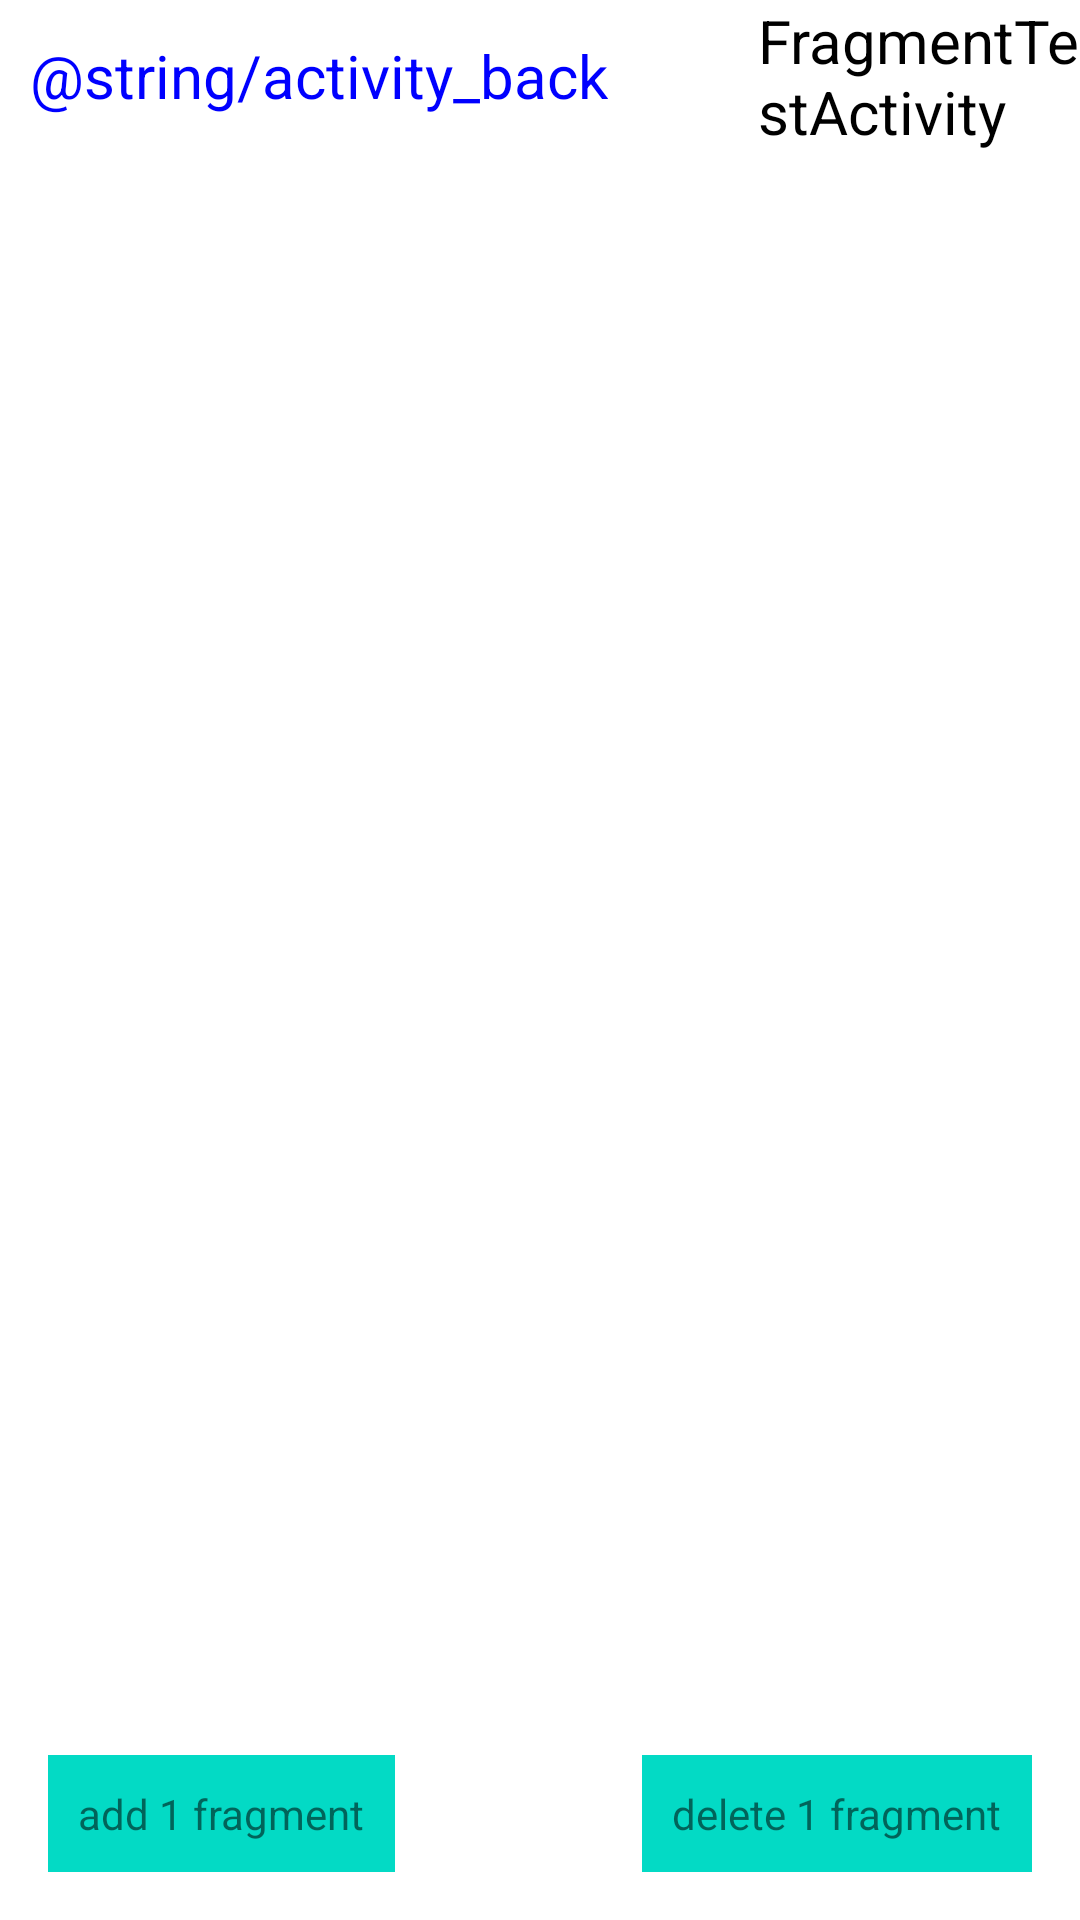

This screen was rendered from an Android layout file. Write that file and the resources it references.
<!-- AndroidManifest.xml: application theme Theme.JingyiDemo -->
<!-- res/layout/activity_fragment_test.xml -->
<?xml version="1.0" encoding="utf-8"?>
<androidx.constraintlayout.widget.ConstraintLayout xmlns:android="http://schemas.android.com/apk/res/android"
    xmlns:app="http://schemas.android.com/apk/res-auto"
    xmlns:tools="http://schemas.android.com/tools"
    android:layout_width="match_parent"
    android:layout_height="match_parent"
    tools:context=".fragmenttest.FragmentTestActivity">

    <LinearLayout
        android:id="@+id/linearLayout"
        android:layout_width="match_parent"
        android:layout_height="wrap_content"
        app:layout_constraintEnd_toEndOf="parent"
        app:layout_constraintStart_toStartOf="parent"
        app:layout_constraintTop_toTopOf="parent">

        <TextView
            android:id="@+id/act_fragment_test_back_tv"
            android:layout_width="wrap_content"
            android:layout_height="wrap_content"
            android:layout_gravity="center_vertical"
            android:padding="10dp"
            android:text="@string/activity_back"
            android:textColor="#0000ff"
            android:textSize="20dp" />

        <TextView
            android:layout_width="wrap_content"
            android:layout_height="wrap_content"
            android:layout_gravity="center_vertical"
            android:layout_marginLeft="40dp"
            android:text="FragmentTestActivity"
            android:textColor="@color/black"
            android:textSize="20dp" />

    </LinearLayout>


    <androidx.fragment.app.FragmentContainerView
        android:id="@+id/my_first_fragment"
        android:layout_width="0dp"
        android:layout_height="0dp"
        android:layout_marginStart="16dp"
        android:layout_marginLeft="16dp"
        android:layout_marginTop="16dp"
        android:layout_marginEnd="16dp"
        android:layout_marginRight="16dp"
        android:layout_marginBottom="16dp"
        app:layout_constraintBottom_toBottomOf="parent"
        app:layout_constraintEnd_toEndOf="parent"
        app:layout_constraintStart_toStartOf="parent"
        app:layout_constraintTop_toBottomOf="@+id/linearLayout" />

    <TextView
        android:id="@+id/add_one_fragment_tv"
        android:layout_width="wrap_content"
        android:layout_height="wrap_content"
        android:text="add 1 fragment"
        android:background="@color/teal_200"
        android:layout_marginStart="16dp"
        android:padding="10dp"
        app:layout_constraintBottom_toBottomOf="@id/my_first_fragment"
        app:layout_constraintStart_toStartOf="parent"
        android:layout_marginLeft="16dp" />

    <TextView
        android:id="@+id/delete_one_fragment_tv"
        android:layout_width="wrap_content"
        android:layout_height="wrap_content"
        android:text="delete 1 fragment"
        android:background="@color/teal_200"
        android:layout_marginEnd="16dp"
        android:padding="10dp"
        app:layout_constraintBottom_toBottomOf="@id/my_first_fragment"
        app:layout_constraintEnd_toEndOf="parent"
        android:layout_marginRight="16dp" />

</androidx.constraintlayout.widget.ConstraintLayout>
<!-- resources referenced by this layout -->
<resources>
  <style name="Theme.JingyiDemo" parent="Theme.MaterialComponents.DayNight.DarkActionBar">
          
          <item name="colorPrimary">@color/purple_500</item>
          <item name="colorPrimaryVariant">@color/purple_700</item>
          <item name="colorOnPrimary">@color/white</item>
          
          <item name="colorSecondary">@color/teal_200</item>
          <item name="colorSecondaryVariant">@color/teal_700</item>
          <item name="colorOnSecondary">@color/black</item>
          
          <item name="android:statusBarColor" tools:targetApi="l">?attr/colorPrimaryVariant</item>
          
      </style>
  <!-- not gathered from this repository: default colours our renderer supplied (Android Studio template values) -->
  <color name="purple_500">#FF6200EE</color>
  <color name="purple_700">#FF3700B3</color>
  <color name="teal_200">#FF03DAC5</color>
  <color name="teal_700">#FF018786</color>
  <color name="black">#FF000000</color>
  <color name="white">#FFFFFFFF</color>
</resources>
